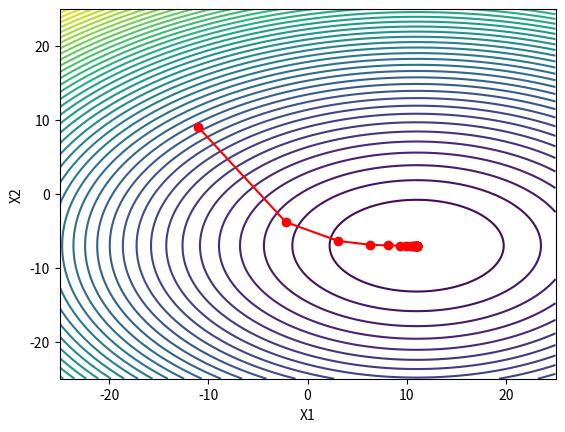

Recreate this plot in Python.
import numpy as np
import matplotlib.pyplot as plt

def f(x):
    x1, x2 = x
    return x1**2 - 22*x1 + 2*x2**2 + 28*x2 + 222

def gradf(x):
    x1, x2 = x
    return np.array([2*x1 - 22, 4*x2 + 28])

def gradient_method(x):
    a = 2
    lmbd = 0.1
    eps = 10**(-4)
    count = 0
    path = [x.copy()]
    while True:
        gradient = gradf(x)
        if np.linalg.norm(gradient) < eps:
            break
        while f(x - a * gradient) >= f(x): #беру "-" т.к. использую градиент, а не антиградиент
            a *= lmbd
        x = x - a * gradient
        count += 1
        path.append(x.copy())
    print(count)
    return x, path

init_guess = np.array([-11, 9])
min_point, path = gradient_method(init_guess)

x1 = np.linspace(-25, 25, 400)
x2 = np.linspace(-25, 25, 400)

X1, X2 = np.meshgrid(x1, x2)
F = f([X1, X2])

plt.contour(X1, X2, F, levels = 50)
path = np.array(path)
plt.plot(path[:, 0], path[:, 1], marker = "o", color = "red")
plt.xlabel("X1")
plt.ylabel("X2")
plt.show()

print(f"Minimum point = {min_point}")
print(f"f(Minimum point) = {f(min_point)}")